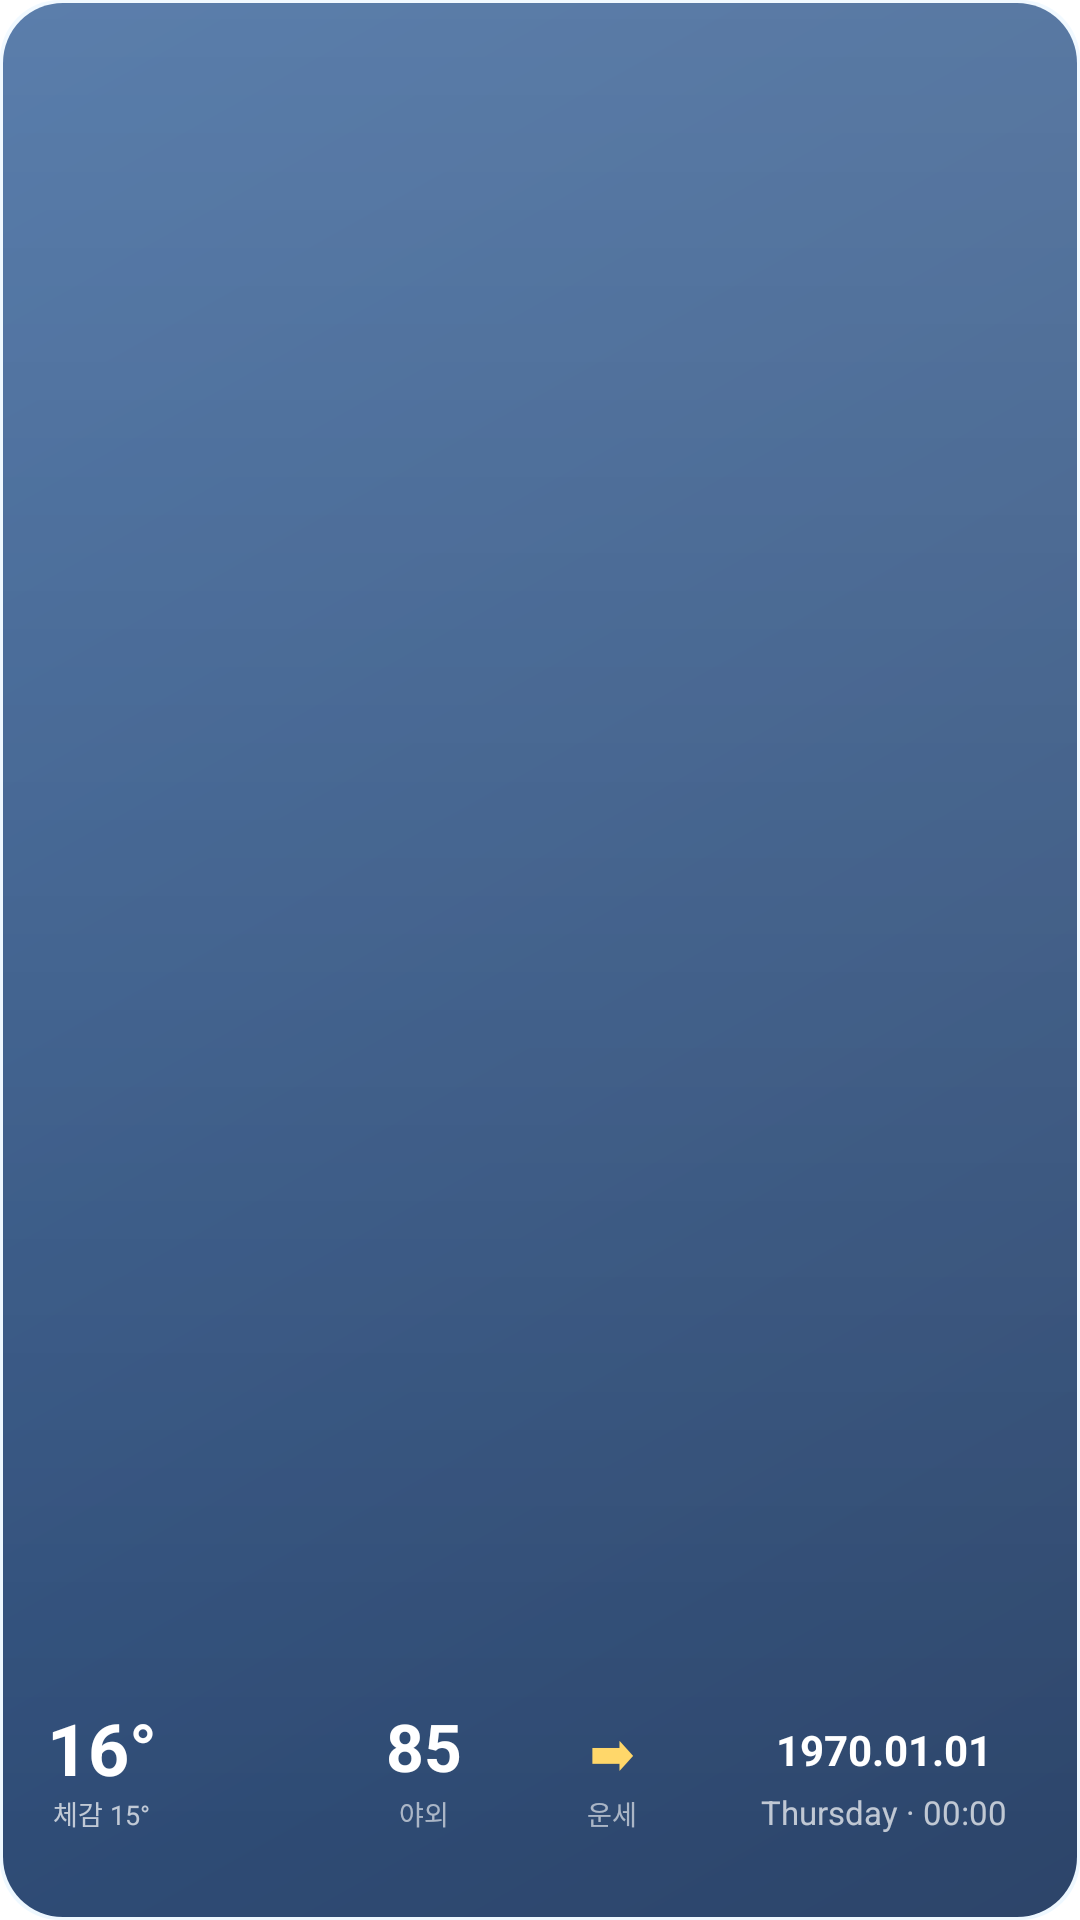

Write the Android layout XML for this screen, with the resource values it uses.
<!-- AndroidManifest.xml: fallback theme Theme.MaterialComponents.DayNight.NoActionBar -->
<!-- res/layout/yegamssi_widget.xml -->
<?xml version="1.0" encoding="utf-8"?>
<LinearLayout xmlns:android="http://schemas.android.com/apk/res/android"
    android:id="@+id/widget_root"
    android:layout_width="match_parent"
    android:layout_height="match_parent"
    android:background="@drawable/widget_background"
    android:baselineAligned="false"
    android:gravity="bottom"
    android:orientation="horizontal"
    android:paddingStart="6dp"
    android:paddingTop="2dp"
    android:paddingEnd="6dp"
    android:paddingBottom="29dp">

    <LinearLayout
        android:id="@+id/widget_weather_group"
        android:layout_width="0dp"
        android:layout_height="match_parent"
        android:layout_weight="1.5"
        android:baselineAligned="false"
        android:gravity="bottom|center_horizontal"
        android:orientation="horizontal">

        <LinearLayout
            android:layout_width="wrap_content"
            android:layout_height="wrap_content"
            android:gravity="bottom|center_horizontal"
            android:orientation="vertical">

            <TextView
                android:id="@+id/widget_temperature"
                android:layout_width="wrap_content"
                android:layout_height="wrap_content"
                android:gravity="center_horizontal"
                android:includeFontPadding="false"
                android:text="16°"
                android:textColor="#FFFFFFFF"
                android:textSize="24sp"
                android:textStyle="bold" />

            <TextView
                android:id="@+id/widget_feels_like"
                android:layout_width="wrap_content"
                android:layout_height="wrap_content"
                android:gravity="center_horizontal"
                android:includeFontPadding="false"
                android:text="체감 15°"
                android:textColor="#B3FFFFFF"
                android:textSize="9sp" />

        </LinearLayout>

        <ImageView
        android:id="@+id/widget_weather_icon"
            android:layout_width="40dp"
            android:layout_height="40dp"
            android:layout_marginStart="8dp"
            android:contentDescription="@null"
            android:src="@drawable/widget_weather_partly_cloudy" />
    </LinearLayout>

    <LinearLayout
        android:id="@+id/widget_outdoor_group"
        android:layout_width="0dp"
        android:layout_height="match_parent"
        android:layout_weight="0.9"
        android:layout_marginTop="-5dp"
        android:gravity="bottom|center_horizontal"
        android:orientation="vertical">

        <TextView
            android:id="@+id/widget_score"
            android:layout_width="wrap_content"
            android:layout_height="wrap_content"
            android:gravity="center_horizontal"
            android:includeFontPadding="false"
            android:text="85"
            android:textColor="#FFFFFFFF"
            android:textSize="22sp"
            android:textStyle="bold" />

        <TextView
            android:id="@+id/widget_outdoor_label"
            android:layout_width="wrap_content"
            android:layout_height="wrap_content"
            android:layout_marginTop="2dp"
            android:gravity="center_horizontal"
            android:includeFontPadding="false"
            android:text="야외"
            android:textColor="#99FFFFFF"
            android:textSize="9sp" />

    </LinearLayout>

    <LinearLayout
        android:id="@+id/widget_fortune_group"
        android:layout_width="0dp"
        android:layout_height="match_parent"
        android:layout_weight="0.9"
        android:layout_marginTop="-3dp"
        android:gravity="bottom|center_horizontal"
        android:orientation="vertical">

        <TextView
            android:id="@+id/widget_fortune_symbol"
            android:layout_width="wrap_content"
            android:layout_height="wrap_content"
            android:layout_marginBottom="1dp"
            android:includeFontPadding="false"
            android:text="➡"
            android:textColor="#FFD76A"
            android:textSize="16sp"
            android:textStyle="bold" />

        <TextView
            android:id="@+id/widget_fortune_label"
            android:layout_width="wrap_content"
            android:layout_height="wrap_content"
            android:layout_marginTop="2dp"
            android:includeFontPadding="false"
            android:text="운세"
            android:textColor="#99FFFFFF"
            android:textSize="9sp" />

    </LinearLayout>

    <LinearLayout
        android:id="@+id/widget_date_group"
        android:layout_width="0dp"
        android:layout_height="match_parent"
        android:layout_weight="1.7"
        android:gravity="bottom|center_horizontal"
        android:orientation="vertical"
        android:paddingStart="0dp"
        android:paddingEnd="0dp">

        <TextClock
            android:id="@+id/widget_date"
            android:layout_width="wrap_content"
            android:layout_height="wrap_content"
            android:format12Hour="yyyy.MM.dd"
            android:format24Hour="yyyy.MM.dd"
            android:includeFontPadding="false"
            android:singleLine="true"
            android:textColor="#FFFFFFFF"
            android:textSize="14sp"
            android:textStyle="bold" />

        <TextClock
            android:id="@+id/widget_time"
            android:layout_width="wrap_content"
            android:layout_height="wrap_content"
            android:layout_marginTop="6dp"
            android:format12Hour="EEEE · HH:mm"
            android:format24Hour="EEEE · HH:mm"
            android:includeFontPadding="false"
            android:singleLine="true"
            android:textColor="#B3FFFFFF"
            android:textSize="11sp" />

    </LinearLayout>

</LinearLayout>
<!-- resources referenced by this layout -->
<resources>
  <!-- drawable widget_background (drawable) -->
  <?xml version="1.0" encoding="utf-8"?>
  <layer-list xmlns:android="http://schemas.android.com/apk/res/android">
      
      <item>
          <shape android:shape="rectangle">
              <corners android:radius="20dp"/>
              <solid android:color="#33AADDFF"/>
          </shape>
      </item>
      
      <item android:left="1dp" android:top="1dp" android:right="1dp" android:bottom="1dp">
          <shape android:shape="rectangle">
              <corners android:radius="20dp"/>
              <gradient
                  android:type="linear"
                  android:startColor="#E0122B55"
                  android:endColor="#E01A4A8A"
                  android:angle="135"/>
          </shape>
      </item>
      
      <item android:bottom="30dp">
          <shape android:shape="rectangle">
              <corners android:topLeftRadius="20dp" android:topRightRadius="20dp"/>
              <gradient
                  android:type="linear"
                  android:startColor="#30FFFFFF"
                  android:endColor="#00FFFFFF"
                  android:angle="270"/>
          </shape>
      </item>
  </layer-list>
</resources>
